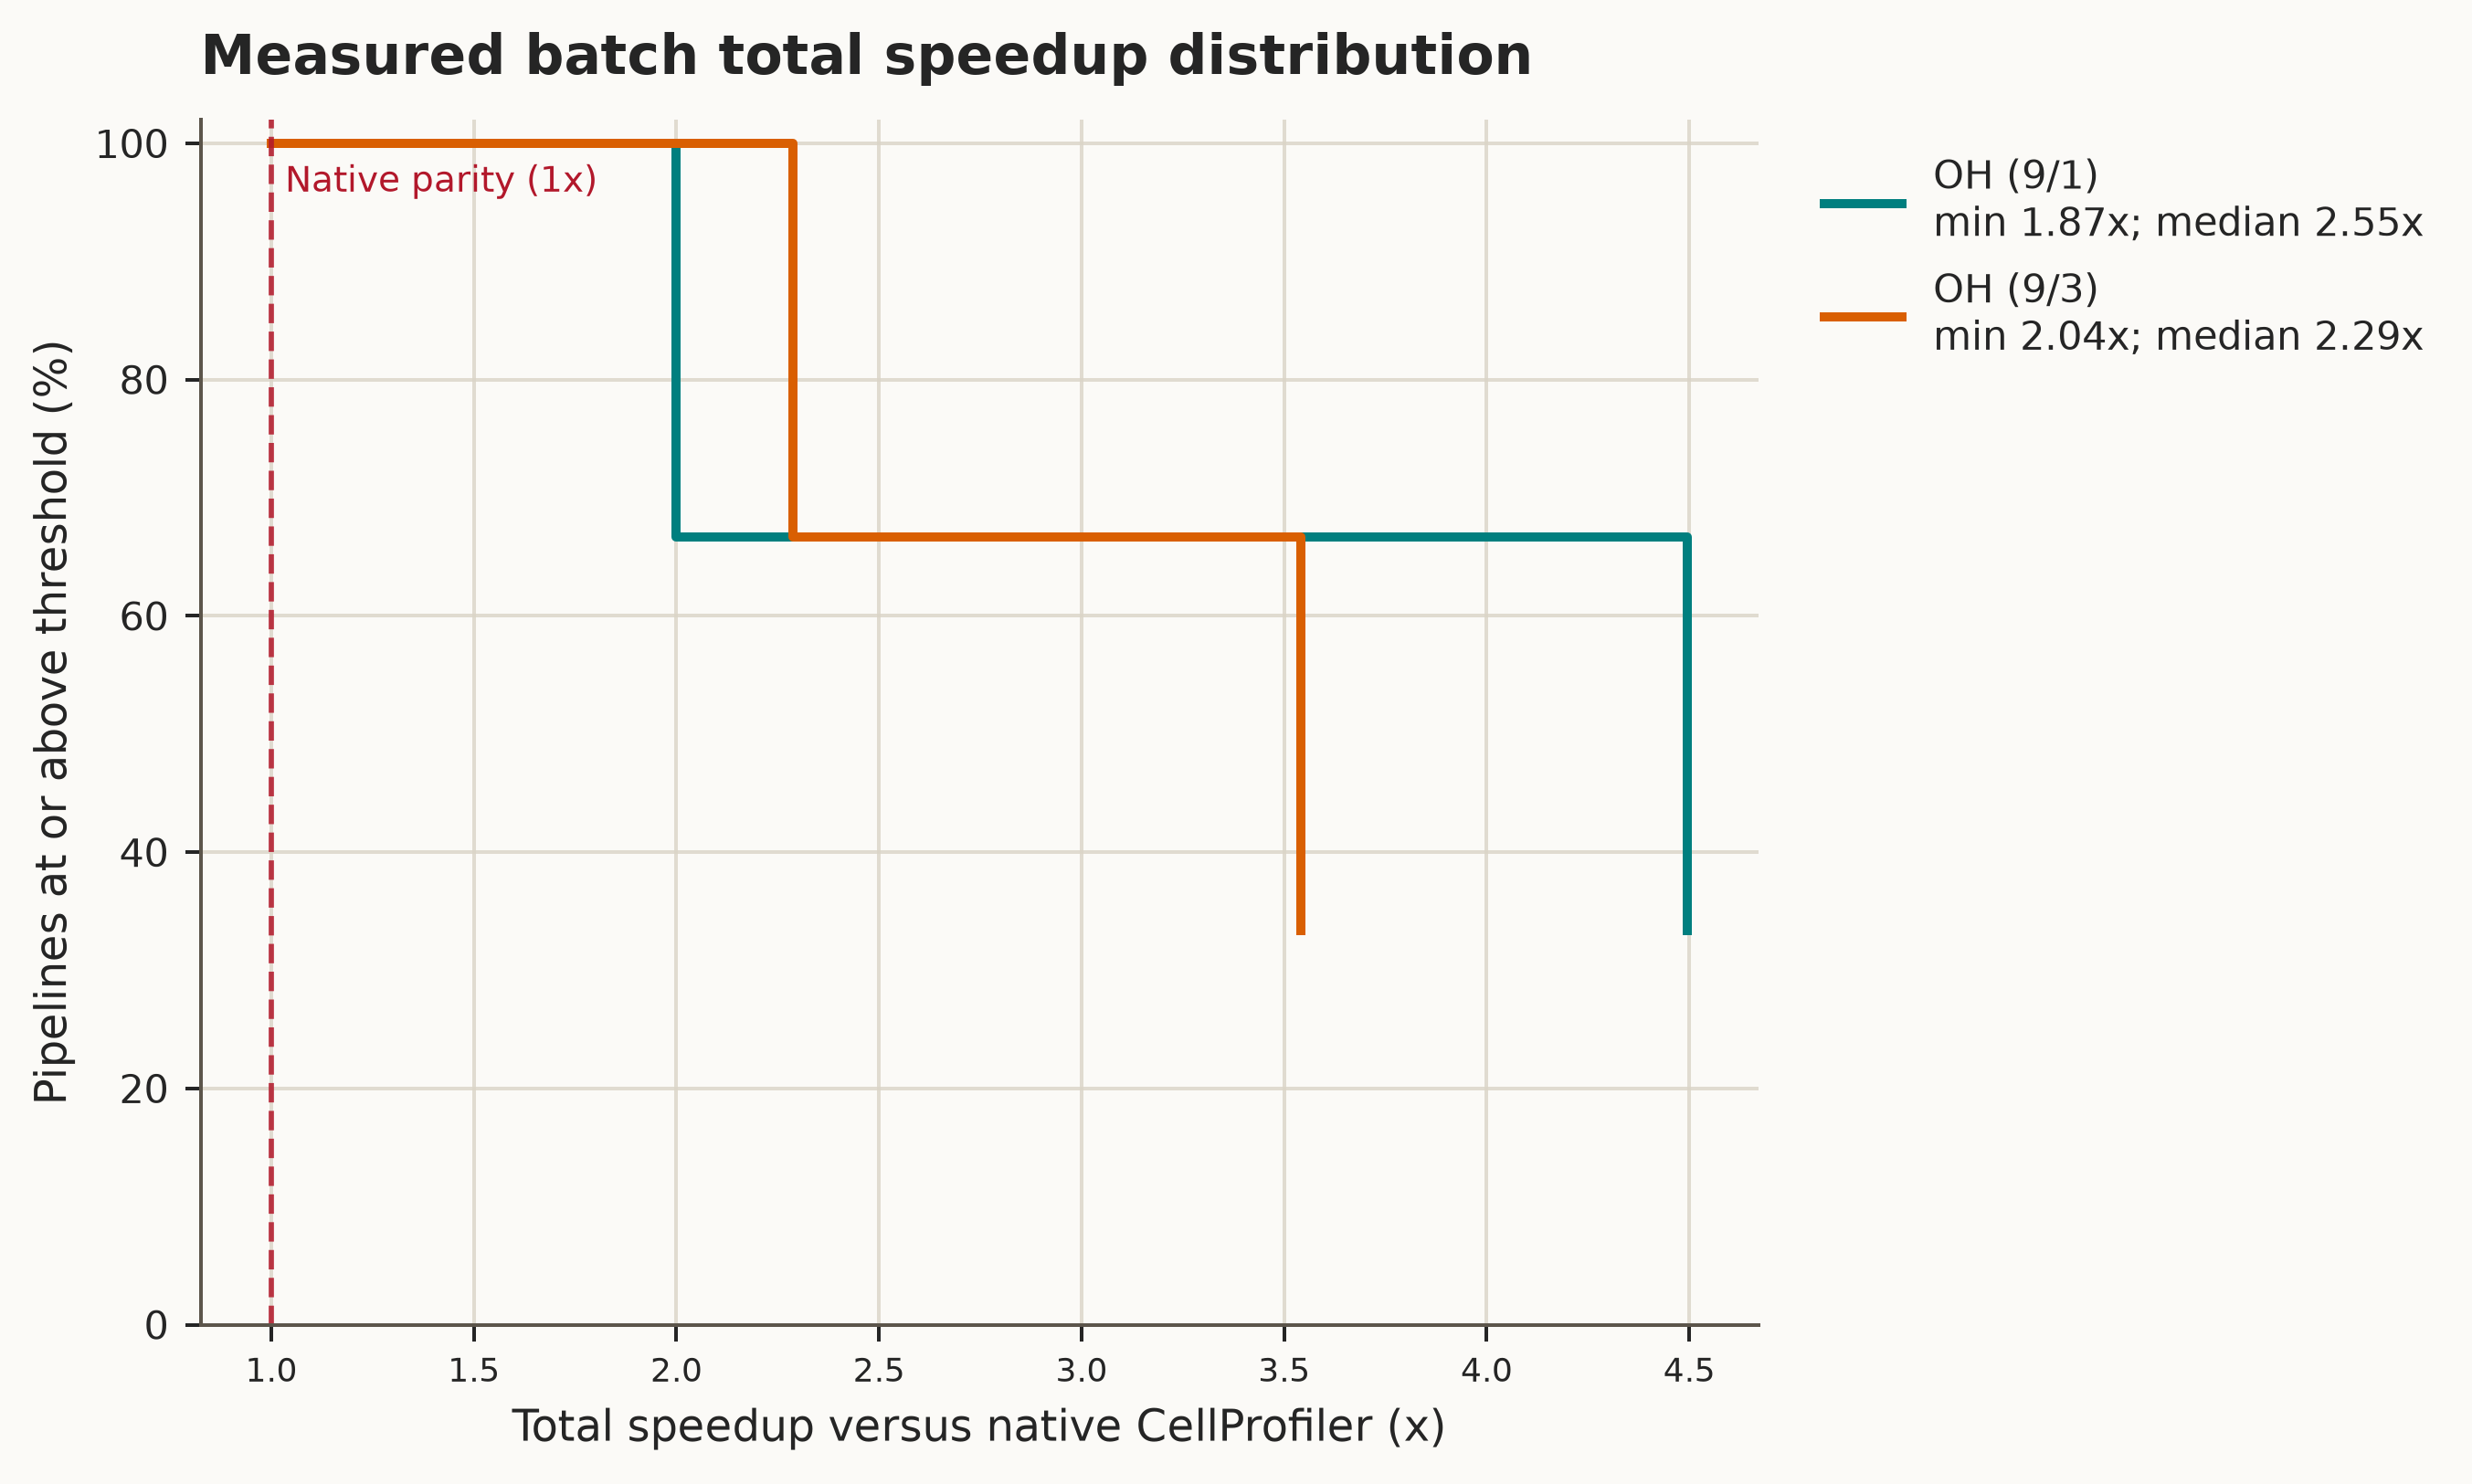

Data behind this chart, as committed beside it:
label, speedup_threshold, percent_at_or_above, count_at_or_above, sample_count
OH (9/1), 1.0, 100.0, 3, 3
OH (9/1), 1.866, 100.0, 3, 3
OH (9/1), 2.0, 66.67, 2, 3
OH (9/1), 2.553, 66.67, 2, 3
OH (9/1), 4.496, 33.33, 1, 3
OH (9/3), 1.0, 100.0, 3, 3
OH (9/3), 2.0, 100.0, 3, 3
OH (9/3), 2.039, 100.0, 3, 3
OH (9/3), 2.287, 66.67, 2, 3
OH (9/3), 3.54, 33.33, 1, 3
